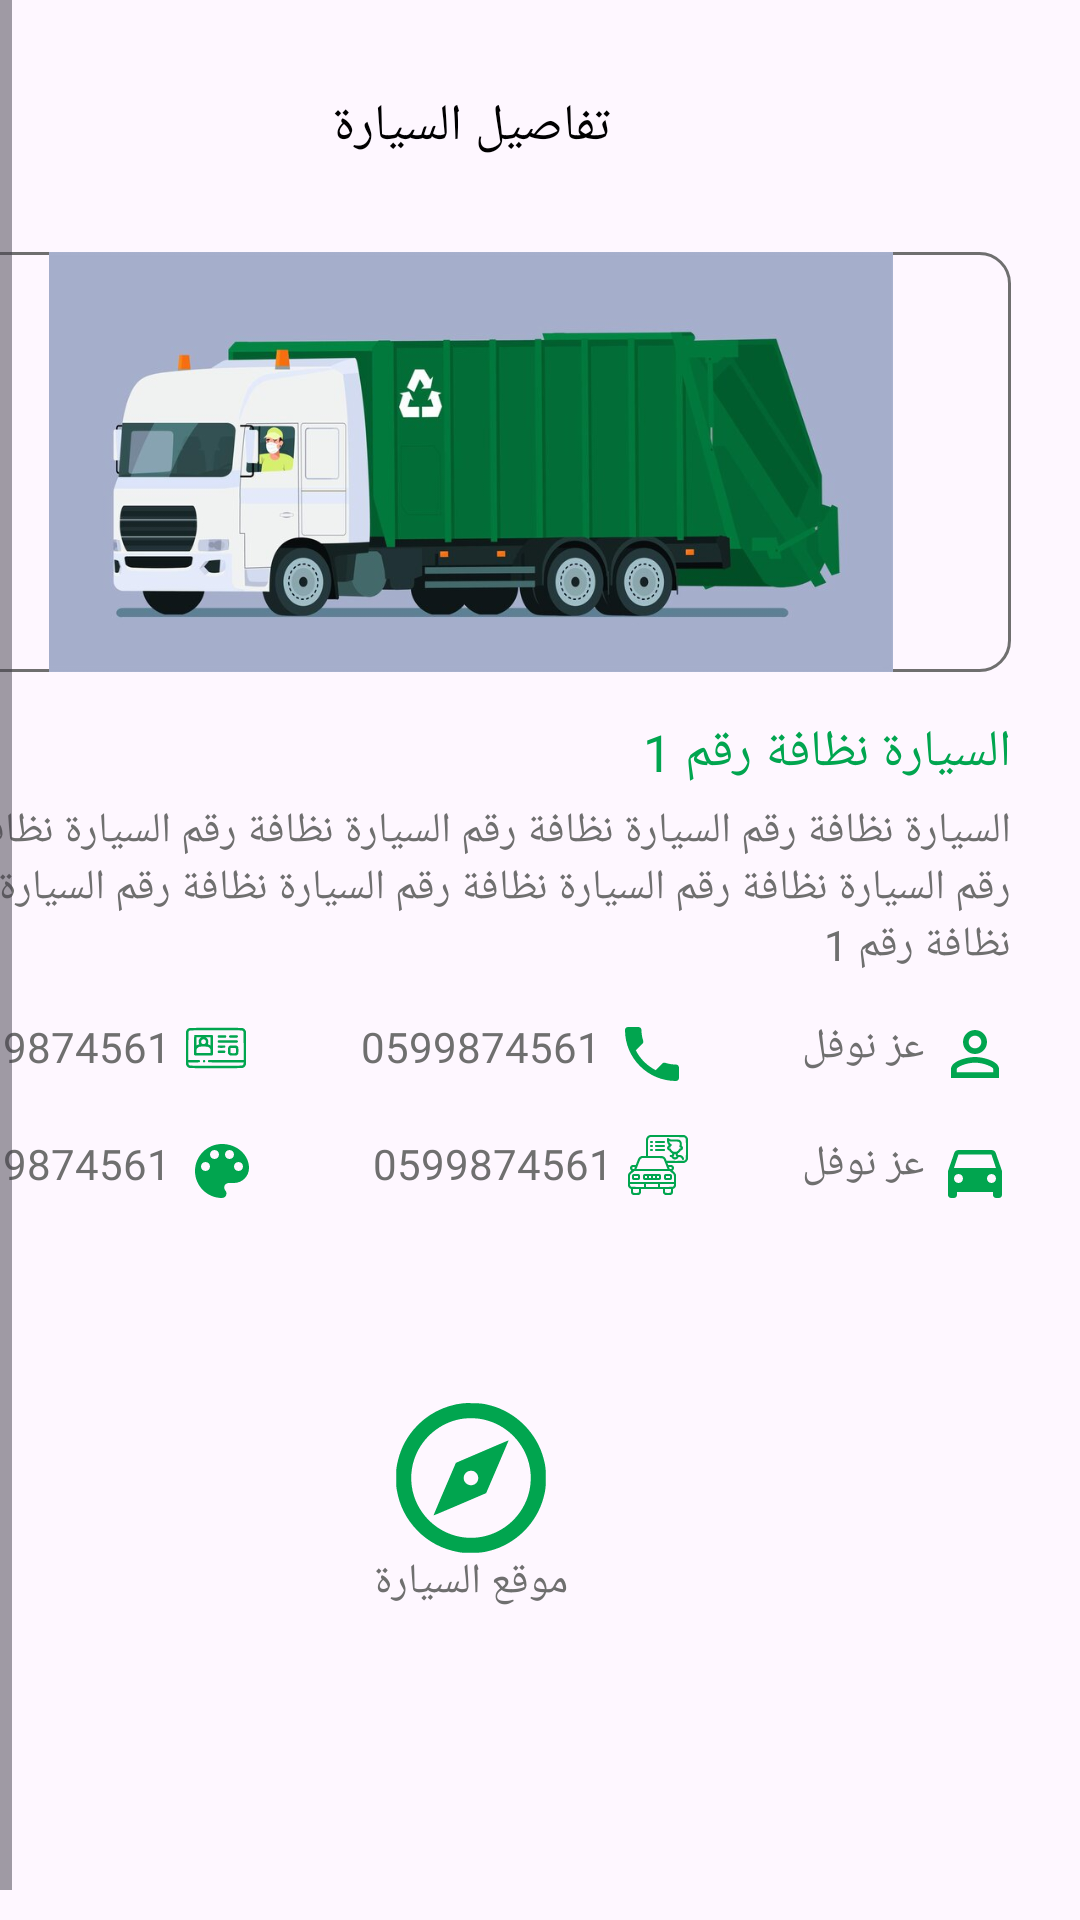

Write the Android layout XML for this screen, with the resource values it uses.
<!-- AndroidManifest.xml: application theme Theme.MunicipalCars -->
<!-- res/layout/activity_car_details.xml -->
<?xml version="1.0" encoding="utf-8"?>
<ScrollView xmlns:android="http://schemas.android.com/apk/res/android"
    xmlns:app="http://schemas.android.com/apk/res-auto"
    xmlns:tools="http://schemas.android.com/tools"
    android:layout_width="match_parent"
    android:layout_height="match_parent"
    android:layoutDirection="rtl"
    android:fillViewport="true"
    tools:context=".AddCarActivity">

    <LinearLayout
        android:layout_width="match_parent"
        android:layout_height="wrap_content"
        android:layout_marginHorizontal="23dp"
        android:layout_marginTop="10dp"
        android:orientation="vertical">
        <LinearLayout
            android:layout_width="match_parent"
            android:layout_height="?actionBarSize"
            android:gravity="center"
            android:orientation="horizontal"
            android:paddingHorizontal="16dp">
            <androidx.appcompat.widget.AppCompatImageView
                android:id="@+id/btnBack"
                android:layout_width="?actionBarSize"
                android:layout_height="?actionBarSize"
                android:scaleType="center"
                android:src="@drawable/arrow_back" />


            <androidx.appcompat.widget.AppCompatTextView
                android:id="@+id/txtNameVideo"
                android:fontFamily="@font/cairo_bold"
                android:layout_width="0dp"
                android:layout_height="wrap_content"
                android:layout_weight="1"
                android:gravity="center"
                android:text="تفاصيل السيارة"
                android:textColor="@color/black"
                android:textSize="17sp" />
            <Space
                android:layout_width="?actionBarSize"
                android:layout_height="?actionBarSize"
              />

        </LinearLayout>

        <androidx.appcompat.widget.AppCompatImageButton
            android:id="@+id/btnAdd"
            android:layout_width="wrap_content"
            android:layout_height="wrap_content"
            android:layout_marginStart="23dp"
            android:layout_marginTop="10dp"
            android:background="@color/ttttt"
            />


        <RelativeLayout
            android:layout_width="match_parent"
            android:layout_height="140dp"

            android:background="@drawable/background_border"
            android:layout_gravity="center">

            <androidx.appcompat.widget.AppCompatImageView
                android:id="@+id/imageCar"
                android:layout_width="match_parent"
                android:layout_height="match_parent"
                android:layout_centerInParent="true"
                android:src="@drawable/car_test" />


        </RelativeLayout>

        <androidx.appcompat.widget.AppCompatTextView
            android:id="@+id/txtNameCar"
            android:fontFamily="@font/cairo_bold"
            android:layout_width="match_parent"
            android:layout_height="wrap_content"
            android:layout_marginTop="15dp"
            android:text="السيارة نظافة رقم 1"
            android:textColor="@color/colorPrimary"
            android:textSize="17sp" />

        <androidx.appcompat.widget.AppCompatTextView
            android:id="@+id/txtdesCar"
            android:fontFamily="@font/cairo_regular"
            android:layout_width="match_parent"
            android:layout_height="wrap_content"
            android:layout_marginTop="5dp"
            android:text="السيارة نظافة رقم السيارة نظافة رقم السيارة نظافة رقم السيارة نظافة رقم السيارة نظافة رقم السيارة نظافة رقم السيارة نظافة رقم السيارة نظافة رقم 1"
            android:textColor="@color/hint"
            android:textSize="14sp" />

        <LinearLayout
            android:layout_width="match_parent"
            android:layout_height="wrap_content"
            android:layout_marginTop="15dp"
            android:orientation="horizontal">

            <androidx.appcompat.widget.AppCompatImageView
                android:layout_width="wrap_content"
                android:layout_height="wrap_content"
                android:src="@drawable/user"
                />

            <androidx.appcompat.widget.AppCompatTextView
                android:id="@+id/txtNameDriver"
                android:fontFamily="@font/cairo_regular"
                android:layout_width="wrap_content"
                android:layout_height="wrap_content"
                android:layout_marginStart="5dp"
                android:text="عز نوفل"
                android:textColor="@color/hint"
                android:textSize="14sp" />

            <Space
                android:layout_width="0dp"
                android:layout_height="match_parent"
                android:layout_weight="1"
                />
            <androidx.appcompat.widget.AppCompatImageView
                android:layout_width="wrap_content"
                android:layout_height="wrap_content"
                android:src="@drawable/phone"
                />

            <androidx.appcompat.widget.AppCompatTextView
                android:id="@+id/txtPhoneDriver"
                android:fontFamily="@font/cairo_regular"
                android:layout_width="wrap_content"
                android:layout_height="wrap_content"
                android:layout_marginStart="5dp"
                android:text="0599874561"
                android:textColor="@color/hint"
                android:textSize="14sp" />

            <Space
                android:layout_width="0dp"
                android:layout_height="match_parent"
                android:layout_weight="1"
                />
            <androidx.appcompat.widget.AppCompatImageView
                android:layout_width="20dp"
                android:layout_height="20dp"
                android:src="@drawable/driving_license"
                android:tint="@color/colorPrimary"
                />

            <androidx.appcompat.widget.AppCompatTextView
                android:id="@+id/txtNumCardDriver"
                android:fontFamily="@font/cairo_regular"
                android:layout_width="wrap_content"
                android:layout_height="wrap_content"
                android:layout_marginStart="5dp"
                android:text="0599874561"
                android:textColor="@color/hint"
                android:textSize="14sp" />


        </LinearLayout>

        <LinearLayout
            android:layout_width="match_parent"
            android:layout_height="wrap_content"
            android:layout_marginTop="15dp"
            android:orientation="horizontal">

            <androidx.appcompat.widget.AppCompatImageView
                android:layout_width="wrap_content"
                android:layout_height="wrap_content"
                android:src="@drawable/car"
                />

            <androidx.appcompat.widget.AppCompatTextView
                android:id="@+id/txtTypeCar"
                android:fontFamily="@font/cairo_regular"
                android:layout_width="wrap_content"
                android:layout_height="wrap_content"
                android:layout_marginStart="5dp"
                android:text="عز نوفل"
                android:textColor="@color/hint"
                android:textSize="14sp" />

            <Space
                android:layout_width="0dp"
                android:layout_height="match_parent"
                android:layout_weight="1"
                />
            <androidx.appcompat.widget.AppCompatImageView
                android:layout_width="20dp"
                android:layout_height="20dp"
                android:src="@drawable/license"
                android:tint="@color/colorPrimary"
                />

            <androidx.appcompat.widget.AppCompatTextView
                android:id="@+id/txtNumCardCar"
                android:fontFamily="@font/cairo_regular"
                android:layout_width="wrap_content"
                android:layout_height="wrap_content"
                android:layout_marginStart="5dp"
                android:text="0599874561"
                android:textColor="@color/hint"
                android:textSize="14sp" />

            <Space
                android:layout_width="0dp"
                android:layout_height="match_parent"
                android:layout_weight="1"
                />
            <androidx.appcompat.widget.AppCompatImageView
                android:layout_width="wrap_content"
                android:layout_height="wrap_content"
                android:src="@drawable/color"
                />

            <androidx.appcompat.widget.AppCompatTextView
                android:id="@+id/txtColorCardDriver"
                android:fontFamily="@font/cairo_regular"
                android:layout_width="wrap_content"
                android:layout_height="wrap_content"
                android:layout_marginStart="5dp"
                android:text="0599874561"
                android:textColor="@color/hint"
                android:textSize="14sp" />


        </LinearLayout>


        <LinearLayout
            android:id="@+id/btnLocation"
            android:layout_width="100dp"
            android:layout_height="100dp"
            android:gravity="center"
            android:layout_marginTop="50dp"
            android:layout_gravity="center"
            android:background="@drawable/background_default"
            android:elevation="5dp"
            android:padding="10dp"
            android:orientation="vertical">

            <androidx.appcompat.widget.AppCompatImageView
                android:layout_width="50dp"
                android:layout_height="50dp"
                android:src="@drawable/compass"
                android:tint="@color/colorPrimary"
                />

            <androidx.appcompat.widget.AppCompatTextView
                android:fontFamily="@font/cairo_regular"
                android:layout_width="wrap_content"
                android:layout_height="wrap_content"
                android:text="موقع السيارة"
                android:textColor="@color/hint"
                android:textSize="14sp" />




        </LinearLayout>

    </LinearLayout>

</ScrollView>
<!-- resources referenced by this layout -->
<resources>
  <color name="black">#FF000000</color>
  <color name="colorPrimary">#FF01A54F</color>
  <color name="hint">#FF6F6F6F</color>
  <color name="ttttt">#006F6F6F</color>
  <!-- drawable background_border (drawable) -->
  <?xml version="1.0" encoding="utf-8"?>
  <shape xmlns:android="http://schemas.android.com/apk/res/android">
      <corners android:radius="10dp"/>
      <stroke android:width="1dp" android:color="@color/hint"/>
  </shape>
  <!-- drawable car (drawable) -->
  <vector android:height="24dp" android:tint="#01A54F"
      android:viewportHeight="24" android:viewportWidth="24"
      android:width="24dp" xmlns:android="http://schemas.android.com/apk/res/android">
      <path android:fillColor="@android:color/white" android:pathData="M18.92,6.01C18.72,5.42 18.16,5 17.5,5h-11c-0.66,0 -1.21,0.42 -1.42,1.01L3,12v8c0,0.55 0.45,1 1,1h1c0.55,0 1,-0.45 1,-1v-1h12v1c0,0.55 0.45,1 1,1h1c0.55,0 1,-0.45 1,-1v-8l-2.08,-5.99zM6.5,16c-0.83,0 -1.5,-0.67 -1.5,-1.5S5.67,13 6.5,13s1.5,0.67 1.5,1.5S7.33,16 6.5,16zM17.5,16c-0.83,0 -1.5,-0.67 -1.5,-1.5s0.67,-1.5 1.5,-1.5 1.5,0.67 1.5,1.5 -0.67,1.5 -1.5,1.5zM5,11l1.5,-4.5h11L19,11L5,11z"/>
  </vector>
  <!-- drawable color (drawable) -->
  <vector android:height="24dp" android:tint="#01A54F"
      android:viewportHeight="24" android:viewportWidth="24"
      android:width="24dp" xmlns:android="http://schemas.android.com/apk/res/android">
      <path android:fillColor="@android:color/white" android:pathData="M12,3c-4.97,0 -9,4.03 -9,9s4.03,9 9,9c0.83,0 1.5,-0.67 1.5,-1.5 0,-0.39 -0.15,-0.74 -0.39,-1.01 -0.23,-0.26 -0.38,-0.61 -0.38,-0.99 0,-0.83 0.67,-1.5 1.5,-1.5L16,16c2.76,0 5,-2.24 5,-5 0,-4.42 -4.03,-8 -9,-8zM6.5,12c-0.83,0 -1.5,-0.67 -1.5,-1.5S5.67,9 6.5,9 8,9.67 8,10.5 7.33,12 6.5,12zM9.5,8C8.67,8 8,7.33 8,6.5S8.67,5 9.5,5s1.5,0.67 1.5,1.5S10.33,8 9.5,8zM14.5,8c-0.83,0 -1.5,-0.67 -1.5,-1.5S13.67,5 14.5,5s1.5,0.67 1.5,1.5S15.33,8 14.5,8zM17.5,12c-0.83,0 -1.5,-0.67 -1.5,-1.5S16.67,9 17.5,9s1.5,0.67 1.5,1.5 -0.67,1.5 -1.5,1.5z"/>
  </vector>
  <!-- drawable phone (drawable) -->
  <vector android:height="24dp" android:tint="#01A54F"
      android:viewportHeight="24" android:viewportWidth="24"
      android:width="24dp" xmlns:android="http://schemas.android.com/apk/res/android">
      <path android:fillColor="@android:color/white" android:pathData="M6.62,10.79c1.44,2.83 3.76,5.14 6.59,6.59l2.2,-2.2c0.27,-0.27 0.67,-0.36 1.02,-0.24 1.12,0.37 2.33,0.57 3.57,0.57 0.55,0 1,0.45 1,1V20c0,0.55 -0.45,1 -1,1 -9.39,0 -17,-7.61 -17,-17 0,-0.55 0.45,-1 1,-1h3.5c0.55,0 1,0.45 1,1 0,1.25 0.2,2.45 0.57,3.57 0.11,0.35 0.03,0.74 -0.25,1.02l-2.2,2.2z"/>
  </vector>
  <!-- drawable user (drawable) -->
  <vector android:height="24dp" android:tint="#01A54F"
      android:viewportHeight="24" android:viewportWidth="24"
      android:width="24dp" xmlns:android="http://schemas.android.com/apk/res/android">
      <path android:fillColor="@android:color/white" android:pathData="M12,5.9c1.16,0 2.1,0.94 2.1,2.1s-0.94,2.1 -2.1,2.1S9.9,9.16 9.9,8s0.94,-2.1 2.1,-2.1m0,9c2.97,0 6.1,1.46 6.1,2.1v1.1L5.9,18.1L5.9,17c0,-0.64 3.13,-2.1 6.1,-2.1M12,4C9.79,4 8,5.79 8,8s1.79,4 4,4 4,-1.79 4,-4 -1.79,-4 -4,-4zM12,13c-2.67,0 -8,1.34 -8,4v3h16v-3c0,-2.66 -5.33,-4 -8,-4z"/>
  </vector>
  <style name="Theme.MunicipalCars" parent="Base.Theme.MunicipalCars" />
  <color name="white">#FFFFFFFF</color>
</resources>
